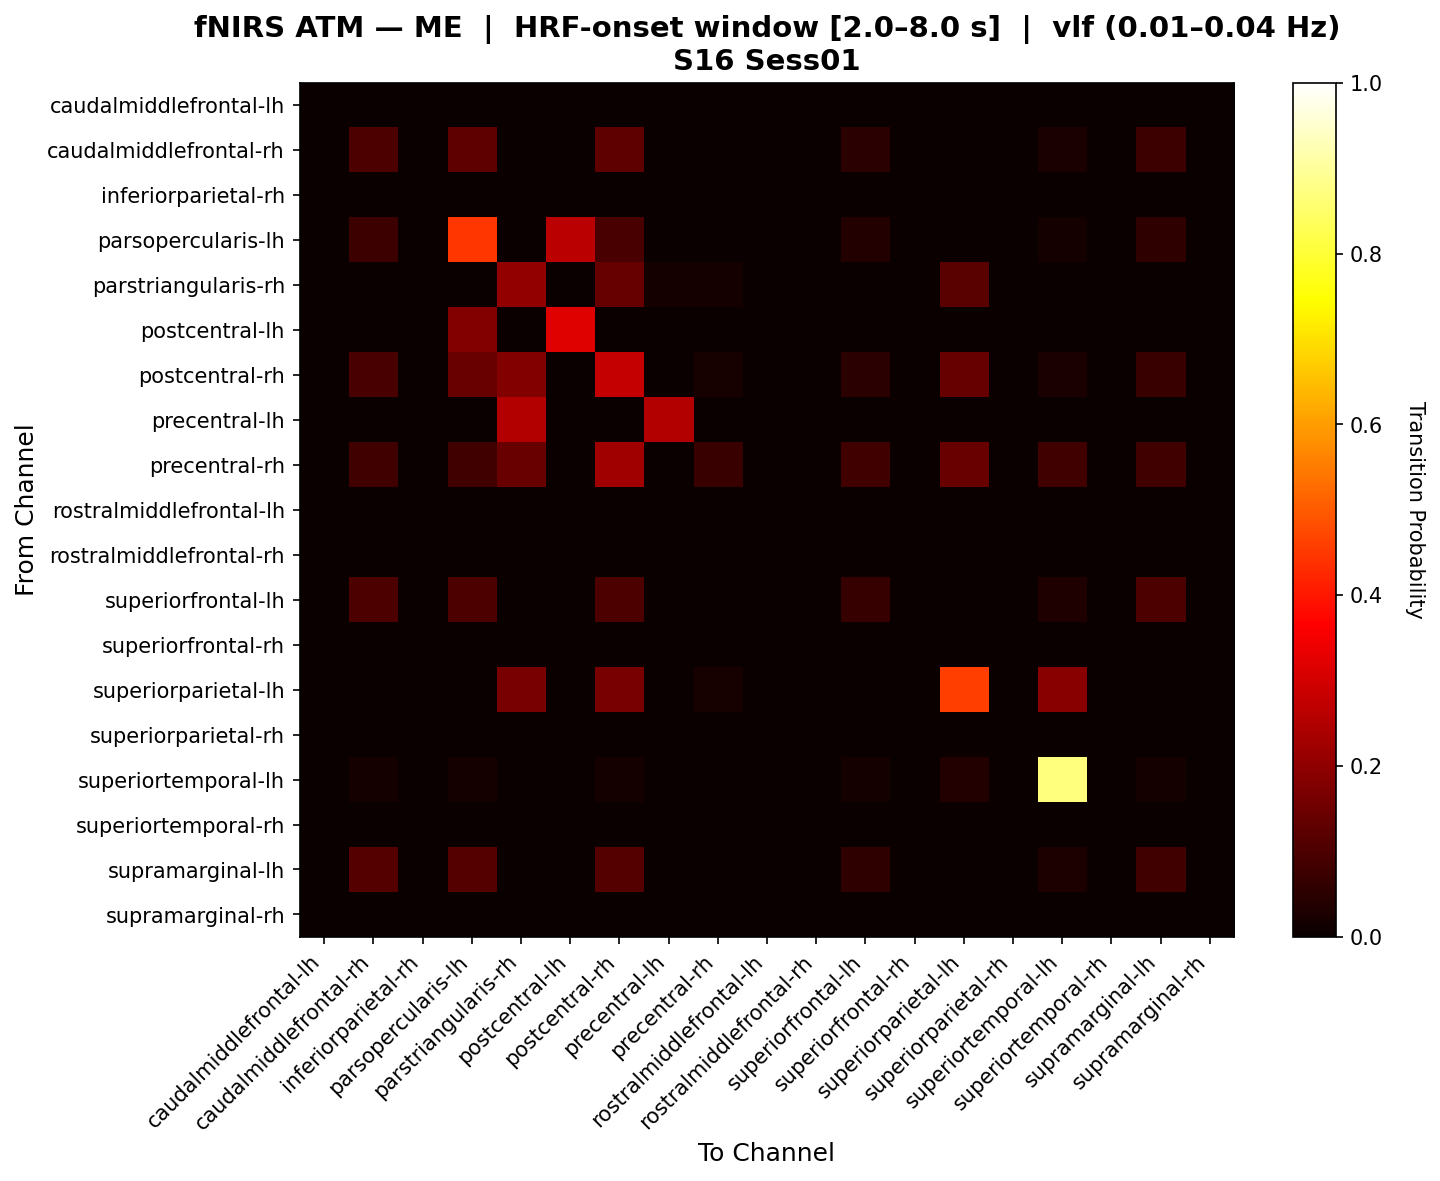

Source data for this figure (header and first rows):
, caudalmiddlefrontal-lh, caudalmiddlefrontal-rh, inferiorparietal-rh, parsopercularis-lh, parstriangularis-rh, postcentral-lh, postcentral-rh, precentral-lh, precentral-rh, rostralmiddlefrontal-lh, rostralmiddlefrontal-rh, superiorfrontal-lh, superiorfrontal-rh, superiorparietal-lh, superiorparietal-rh, superiortemporal-lh, superiortemporal-rh, supramarginal-lh, supramarginal-rh
caudalmiddlefrontal-lh, 0.0, 0.0, 0.0, 0.0, 0.0, 0.0, 0.0, 0.0, 0.0, 0.0, 0.0, 0.0, 0.0, 0.0, 0.0, 0.0, 0.0, 0.0, 0.0
caudalmiddlefrontal-rh, 0.0, 0.1, 0.0, 0.125, 0.0, 0.0, 0.125, 0.0, 0.0, 0.0, 0.0, 0.05, 0.0, 0.0, 0.0, 0.025, 0.0, 0.075, 0.0
inferiorparietal-rh, 0.0, 0.0, 0.0, 0.0, 0.0, 0.0, 0.0, 0.0, 0.0, 0.0, 0.0, 0.0, 0.0, 0.0, 0.0, 0.0, 0.0, 0.0, 0.0
parsopercularis-lh, 0.0, 0.07692, 0.0, 0.4484, 0.0, 0.2632, 0.09615, 0.0, 0.0, 0.0, 0.0, 0.03846, 0.0, 0.0, 0.0, 0.01923, 0.0, 0.05769, 0.0
parstriangularis-rh, 0.0, 0.0, 0.0, 0.0, 0.2069, 0.0, 0.1379, 0.01724, 0.01724, 0.0, 0.0, 0.0, 0.0, 0.1207, 0.0, 0.0, 0.0, 0.0, 0.0
postcentral-lh, 0.0, 0.0, 0.0, 0.18, 0.0, 0.32, 0.0, 0.0, 0.0, 0.0, 0.0, 0.0, 0.0, 0.0, 0.0, 0.0, 0.0, 0.0, 0.0
postcentral-rh, 0.0, 0.09524, 0.0, 0.1429, 0.18, 0.0, 0.279, 0.0, 0.02, 0.0, 0.0, 0.04762, 0.0, 0.14, 0.0, 0.02381, 0.0, 0.07143, 0.0
precentral-lh, 0.0, 0.0, 0.0, 0.0, 0.25, 0.0, 0.0, 0.25, 0.0, 0.0, 0.0, 0.0, 0.0, 0.0, 0.0, 0.0, 0.0, 0.0, 0.0
precentral-rh, 0.0, 0.08333, 0.0, 0.08333, 0.1429, 0.0, 0.2262, 0.0, 0.07143, 0.0, 0.0, 0.08333, 0.0, 0.1429, 0.0, 0.08333, 0.0, 0.08333, 0.0
rostralmiddlefrontal-lh, 0.0, 0.0, 0.0, 0.0, 0.0, 0.0, 0.0, 0.0, 0.0, 0.0, 0.0, 0.0, 0.0, 0.0, 0.0, 0.0, 0.0, 0.0, 0.0
rostralmiddlefrontal-rh, 0.0, 0.0, 0.0, 0.0, 0.0, 0.0, 0.0, 0.0, 0.0, 0.0, 0.0, 0.0, 0.0, 0.0, 0.0, 0.0, 0.0, 0.0, 0.0
superiorfrontal-lh, 0.0, 0.1, 0.0, 0.1, 0.0, 0.0, 0.1, 0.0, 0.0, 0.0, 0.0, 0.06667, 0.0, 0.0, 0.0, 0.03333, 0.0, 0.1, 0.0
superiorfrontal-rh, 0.0, 0.0, 0.0, 0.0, 0.0, 0.0, 0.0, 0.0, 0.0, 0.0, 0.0, 0.0, 0.0, 0.0, 0.0, 0.0, 0.0, 0.0, 0.0
superiorparietal-lh, 0.0, 0.0, 0.0, 0.0, 0.1667, 0.0, 0.1667, 0.0, 0.02083, 0.0, 0.0, 0.0, 0.0, 0.4583, 0.0, 0.1875, 0.0, 0.0, 0.0
superiorparietal-rh, 0.0, 0.0, 0.0, 0.0, 0.0, 0.0, 0.0, 0.0, 0.0, 0.0, 0.0, 0.0, 0.0, 0.0, 0.0, 0.0, 0.0, 0.0, 0.0
superiortemporal-lh, 0.0, 0.01887, 0.0, 0.01887, 0.0, 0.0, 0.01887, 0.0, 0.0, 0.0, 0.0, 0.01887, 0.0, 0.03774, 0.0, 0.8679, 0.0, 0.01887, 0.0
superiortemporal-rh, 0.0, 0.0, 0.0, 0.0, 0.0, 0.0, 0.0, 0.0, 0.0, 0.0, 0.0, 0.0, 0.0, 0.0, 0.0, 0.0, 0.0, 0.0, 0.0
supramarginal-lh, 0.0, 0.1111, 0.0, 0.1111, 0.0, 0.0, 0.1111, 0.0, 0.0, 0.0, 0.0, 0.05556, 0.0, 0.0, 0.0, 0.02778, 0.0, 0.08333, 0.0
supramarginal-rh, 0.0, 0.0, 0.0, 0.0, 0.0, 0.0, 0.0, 0.0, 0.0, 0.0, 0.0, 0.0, 0.0, 0.0, 0.0, 0.0, 0.0, 0.0, 0.0
